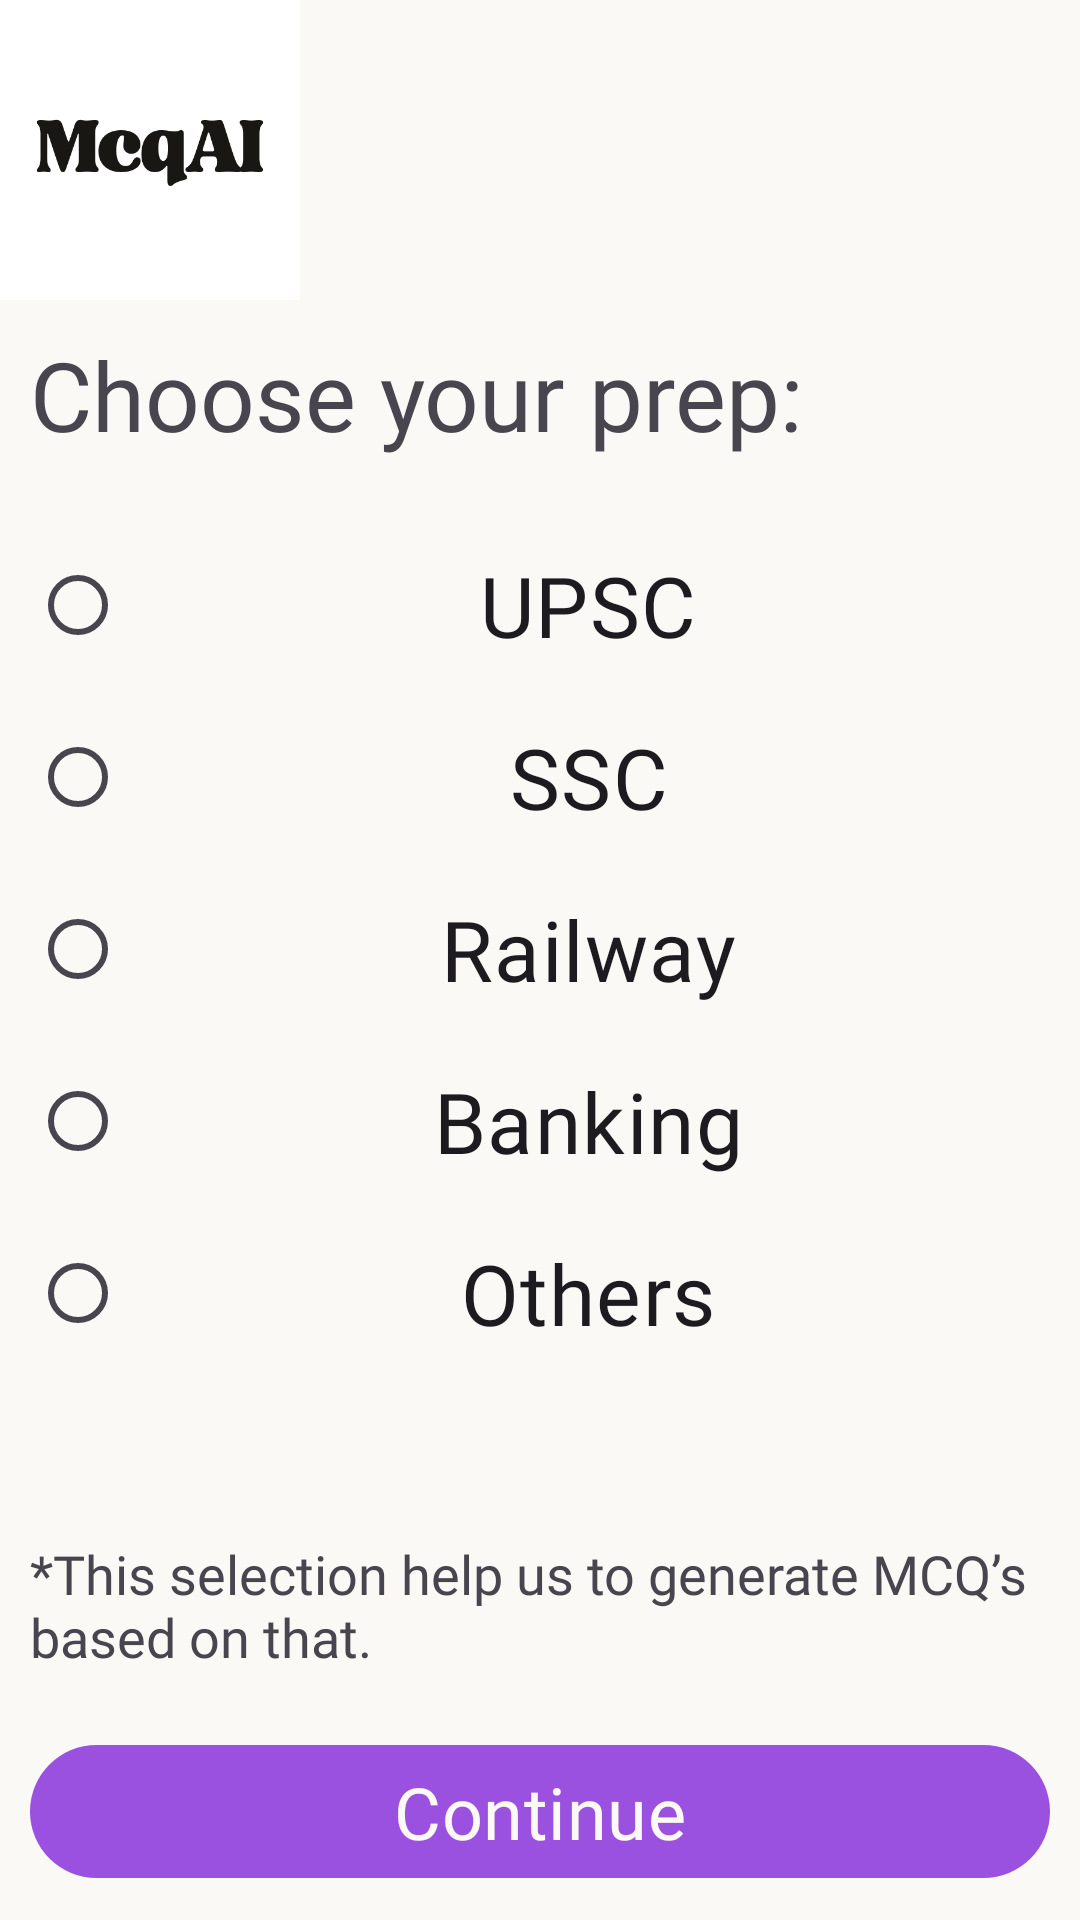

Layout XML and referenced resources for this Android screen:
<!-- AndroidManifest.xml: application theme Theme.McqAI -->
<!-- res/layout/fragment_exam_selection_screen.xml -->
<RelativeLayout xmlns:android="http://schemas.android.com/apk/res/android"
    xmlns:tools="http://schemas.android.com/tools"
    android:layout_width="match_parent"
    android:layout_height="match_parent"
    tools:context="com.me.mcqai.ui.ExamSelectionScreen">

    <ImageView
        android:id="@+id/logo"
        android:layout_width="100dp"
        android:layout_height="100dp"
        android:src="@drawable/mcq_logo"
        android:scaleType="centerCrop"
        android:layout_alignParentStart="true"
        android:layout_alignParentTop="true"
        />

    <TextView
        android:id="@+id/title"
        android:layout_width="match_parent"
        android:layout_height="wrap_content"
        android:layout_below="@id/logo"
        android:text="Choose your prep:"
        android:fontFamily="@font/poppins_medium"
        android:textSize="32sp"
        android:layout_margin="10dp"
        />


    <RadioGroup
        android:id="@+id/radioGroup"
        android:layout_width="match_parent"
        android:layout_height="wrap_content"
        android:layout_below="@id/title"
        android:layout_margin="10dp"

        >

        <RadioButton
            android:id="@+id/optionA"
            android:layout_width="match_parent"
            android:layout_height="wrap_content"
            android:text="UPSC"
            android:fontFamily="@font/poppins_medium"
            android:textSize="28sp"
            android:gravity="center"
            android:padding="10dp"
            />

        <RadioButton
            android:id="@+id/optionB"
            android:layout_width="match_parent"
            android:layout_height="wrap_content"
            android:text="SSC"
            android:fontFamily="@font/poppins_medium"
            android:textSize="28sp"
            android:gravity="center"
            android:padding="10dp"
            />

        <RadioButton
            android:id="@+id/optionC"
            android:layout_width="match_parent"
            android:layout_height="wrap_content"
            android:text="Railway"
            android:fontFamily="@font/poppins_medium"
            android:textSize="28sp"
            android:gravity="center"
            android:padding="10dp"
            />

        <RadioButton
            android:id="@+id/optionD"
            android:layout_width="match_parent"
            android:layout_height="wrap_content"
            android:text="Banking"
            android:fontFamily="@font/poppins_medium"
            android:textSize="28sp"
            android:gravity="center"
            android:padding="10dp"
            />

        <RadioButton
            android:id="@+id/optionE"
            android:layout_width="match_parent"
            android:layout_height="wrap_content"
            android:text="Others"
            android:fontFamily="@font/poppins_medium"
            android:textSize="28sp"
            android:gravity="center"
            android:padding="10dp"
            />

    </RadioGroup>

    <TextView
        android:layout_width="match_parent"
        android:layout_height="wrap_content"
        android:text="*This selection help us to generate MCQ’s based on that."
        android:fontFamily="@font/poppins_regular"
        android:textSize="18sp"
        android:layout_margin="10dp"
        android:layout_above="@id/continueBtn"
        />

    <com.google.android.material.button.MaterialButton
        android:id="@+id/continueBtn"
        android:layout_width="match_parent"
        android:layout_height="wrap_content"
        android:text="Continue"
        android:fontFamily="@font/poppins_medium"
        android:textSize="24sp"
        android:layout_margin="10dp"
        android:layout_alignParentBottom="true"
        android:layout_alignParentStart="true"

        />



</RelativeLayout>
<!-- resources referenced by this layout -->
<resources>
  <!-- drawable mcq_logo: png bitmap (drawable, 14770 bytes) -->
  <style name="Theme.McqAI" parent="Base.Theme.McqAI" />
  <style name="Base.Theme.McqAI" parent="Theme.Material3.DayNight.NoActionBar">
          <item name="colorPrimary">@color/brand_primary</item>
          <item name="colorPrimaryVariant">@color/brand_secondary</item>
          <item name="colorOnPrimary">@color/white</item>
          <item name="colorSecondary">@color/brand_primary</item>
          <item name="colorOnSecondary">@color/white</item>
          <item name="android:colorBackground">@color/white</item>
  
  
      </style>
  <color name="brand_primary">#9B51E0</color>
  <color name="brand_secondary">#263238</color>
  <color name="white">#FBF9F5</color>
</resources>
